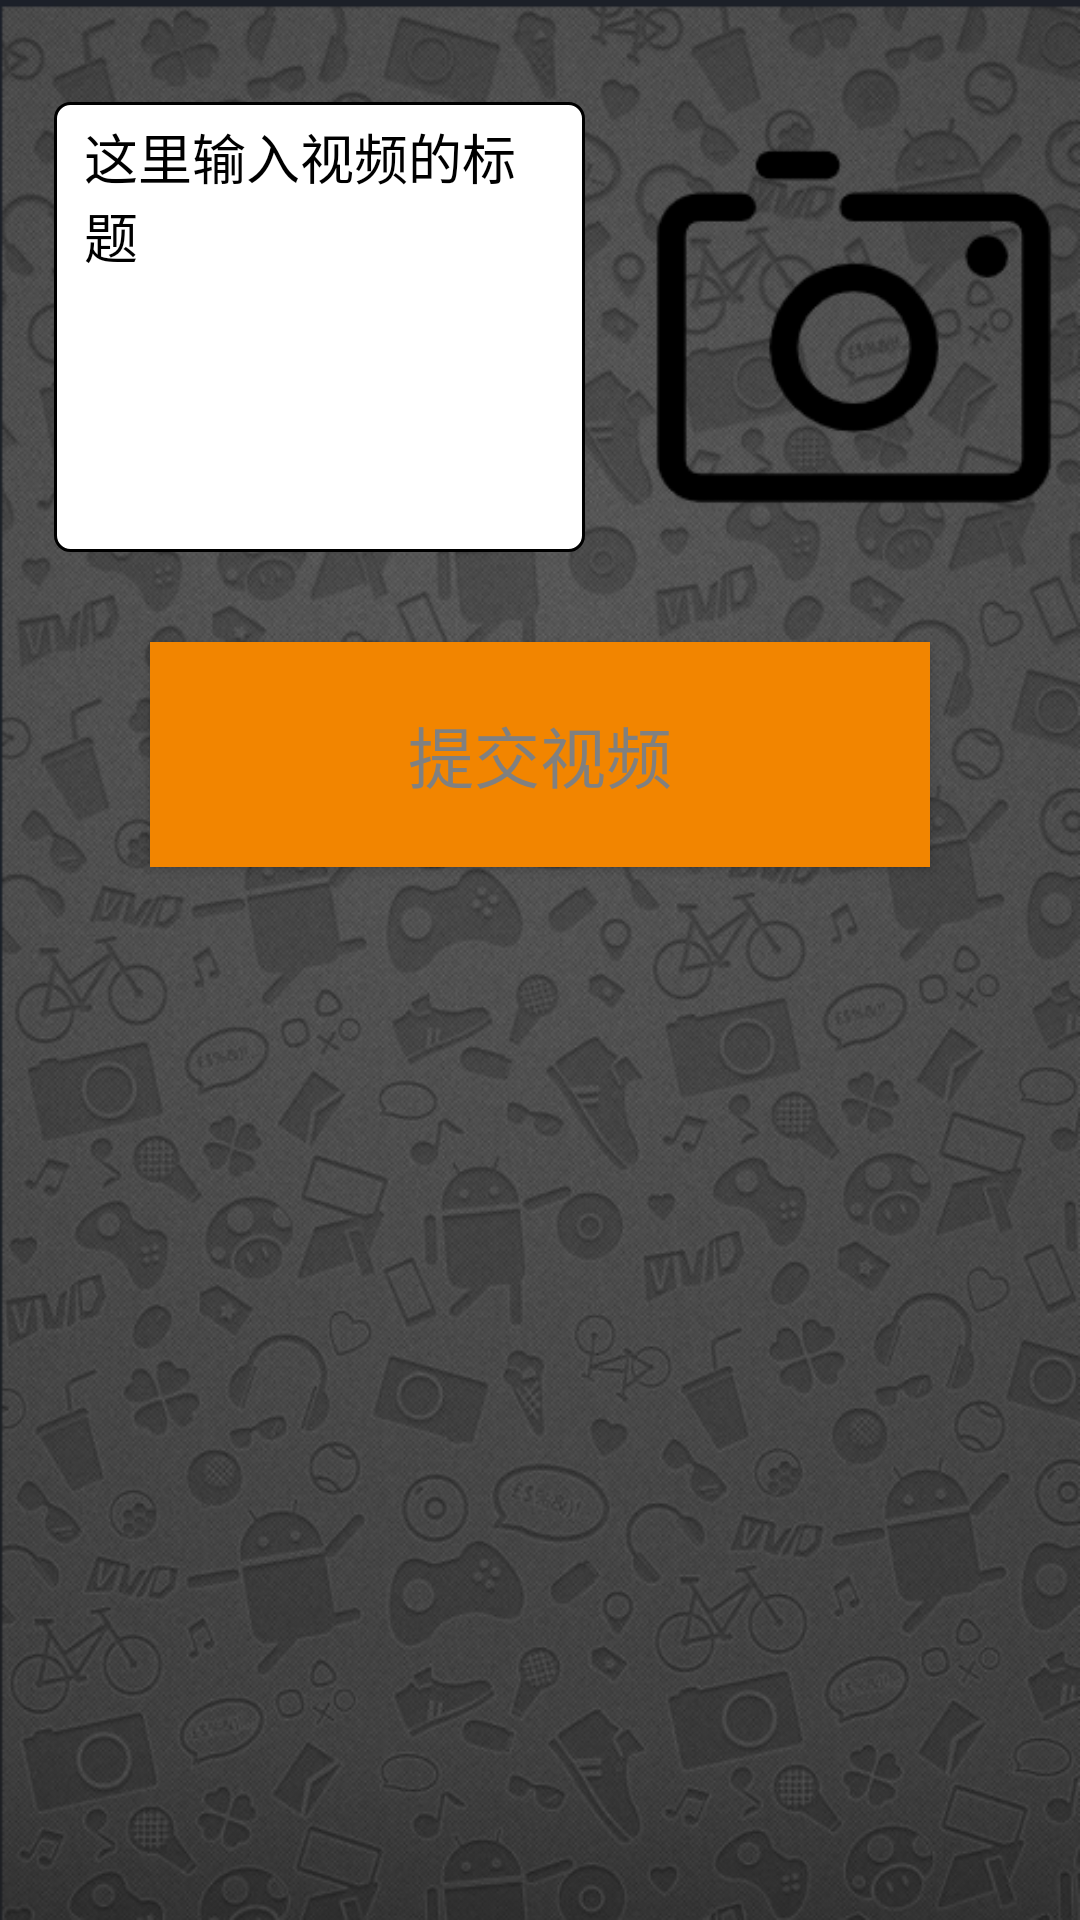

The Android layout XML behind this screen, and the referenced resources:
<!-- AndroidManifest.xml: application theme Theme.Gsy -->
<!-- res/layout/dialog_upload.xml -->
<?xml version="1.0" encoding="utf-8"?>
<androidx.constraintlayout.widget.ConstraintLayout xmlns:android="http://schemas.android.com/apk/res/android"
    xmlns:app="http://schemas.android.com/apk/res-auto"
    xmlns:tools="http://schemas.android.com/tools"
    android:layout_width="match_parent"
    android:background="@drawable/loginbackground"
    android:layout_height="match_parent">
<LinearLayout
    android:layout_width="0dp"
    app:layout_constraintBottom_toTopOf="@id/guideline2"
    app:layout_constraintRight_toLeftOf="@id/uploadCover"
    android:layout_marginRight="15dp"
    app:layout_constraintLeft_toLeftOf="parent"
    style="@style/InputBoxStyle"
    android:layout_height="150dp">
    <EditText
        android:id="@+id/uploadTitle"
        android:layout_width="match_parent"
        android:layout_height="match_parent"
        android:ems="10"
        android:inputType="textMultiLine"
        android:gravity="top"
        android:textColor="@color/black"
        style="@style/EditTextStyle"
        android:text="这里输入视频的标题"
        />
</LinearLayout>

    <ImageView
        android:id="@+id/uploadCover"
        android:layout_width="150dp"
        android:layout_height="150dp"
        android:src="@drawable/camera"
        app:layout_constraintRight_toRightOf="parent"
        app:layout_constraintBottom_toTopOf="@id/guideline2"
        />

    <androidx.constraintlayout.widget.Guideline
        android:id="@+id/guideline2"
        android:layout_width="wrap_content"
        android:layout_height="wrap_content"
        android:orientation="horizontal"
        app:layout_constraintGuide_begin="184dp" />

    <android.widget.Button
        android:id="@+id/uploadSubmit"
        android:layout_width="match_parent"
        android:layout_height="75dp"
        app:layout_constraintTop_toBottomOf="@id/guideline2"
        android:layout_marginLeft="50dp"
        android:layout_marginRight="50dp"
        app:layout_constraintLeft_toLeftOf="parent"
        android:layout_marginTop="30dp"
        android:textSize="22dp"
        android:textColor="#808080"
        android:background="@color/orange"
        app:layout_constraintRight_toRightOf="parent"
        android:text="提交视频" />


</androidx.constraintlayout.widget.ConstraintLayout>
<!-- resources referenced by this layout -->
<resources>
  <color name="black">#FF000000</color>
  <color name="orange">#f28500</color>
  <!-- drawable camera: png bitmap (drawable-v24, 4639 bytes) -->
  <!-- drawable loginbackground: png bitmap (drawable-v24, 468546 bytes) -->
  <style name="EditTextStyle">
          <item name="android:layout_marginTop">5dp</item>
          <item name="android:layout_marginRight">10dp</item>
          <item name="android:layout_marginBottom">5dp</item>
          <item name="android:layout_marginLeft">10dp</item>
          <item name="android:background">@null</item>
      </style>
  <style name="InputBoxStyle">
          <item name="android:layout_centerHorizontal">true</item>
          <item name="android:layout_marginLeft">18dp</item>
          <item name="android:layout_marginRight">18dp</item>
          <item name="android:background">@drawable/border_input_box</item>
          <item name="android:gravity">center</item>
          <item name="android:orientation">horizontal</item>
      </style>
  <style name="Theme.Gsy" parent="Theme.MaterialComponents.DayNight.NoActionBar">
          
          <item name="colorPrimary">@color/purple_500</item>
          <item name="colorPrimaryVariant">@color/purple_700</item>
          <item name="colorOnPrimary">@color/white</item>
          
          <item name="colorSecondary">@color/teal_200</item>
          <item name="colorSecondaryVariant">@color/teal_700</item>
          <item name="colorOnSecondary">@color/black</item>
          
          <item name="android:statusBarColor" tools:targetApi="l">?attr/colorPrimaryVariant</item>
          
      </style>
  <!-- drawable border_input_box (drawable) -->
  <?xml version="1.0" encoding="utf-8"?>
  
  <shape xmlns:android="http://schemas.android.com/apk/res/android">
      <solid android:color="#FFFFFF" />
      <corners
          android:bottomLeftRadius="5dp"
          android:bottomRightRadius="5dp"
          android:topLeftRadius="5dp"
          android:topRightRadius="5dp" />
      <stroke
          android:width="1dp"
          android:color="@color/black" />
  </shape>
  <color name="purple_500">#FF6200EE</color>
  <color name="purple_700">#FF3700B3</color>
  <color name="white">#FFFFFFFF</color>
  <color name="teal_200">#FF03DAC5</color>
  <color name="teal_700">#FF018786</color>
</resources>
